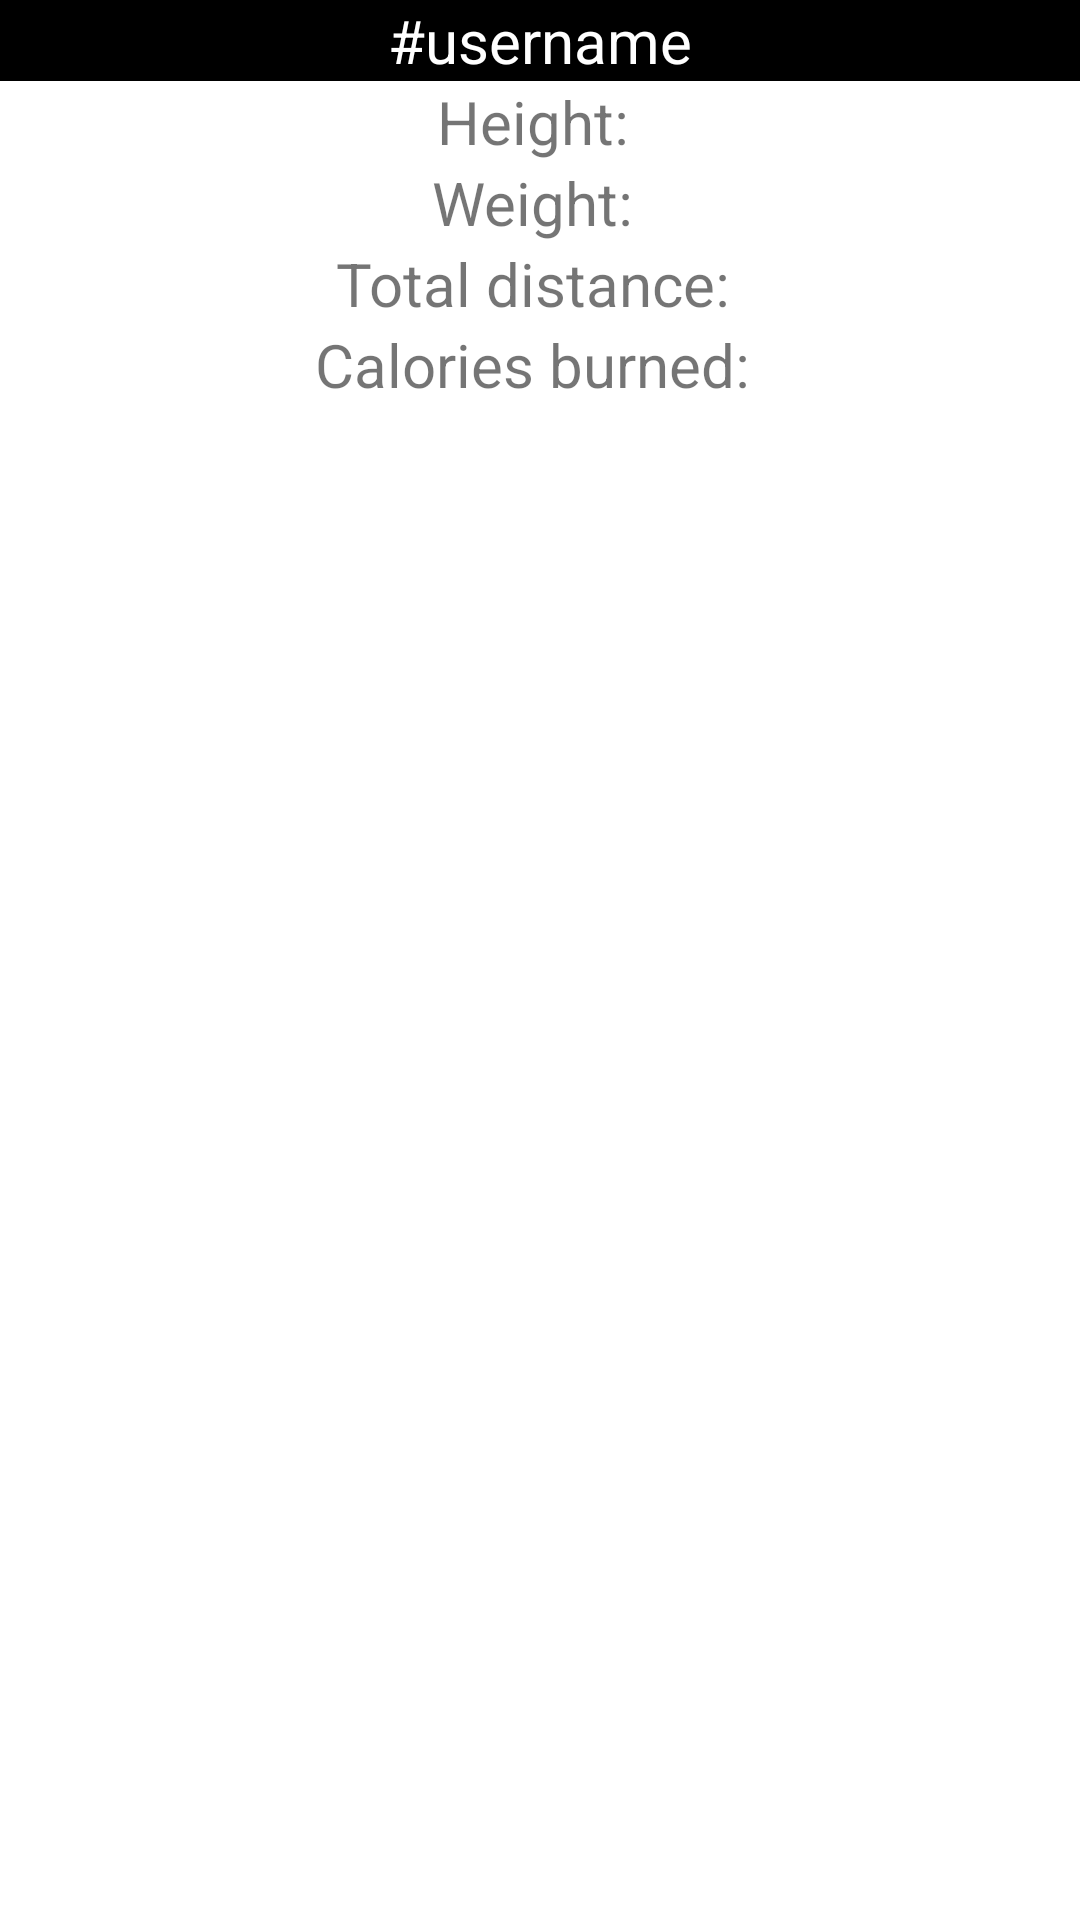

Here is an Android app screen rendered from its layout file. Give the layout XML and the strings, colors and styles it references.
<!-- AndroidManifest.xml: application theme Theme.GPSTrackingApp -->
<!-- res/layout/activity_profile.xml -->
<?xml version="1.0" encoding="utf-8"?>
<LinearLayout
    xmlns:android="http://schemas.android.com/apk/res/android"
    xmlns:tools="http://schemas.android.com/tools"
    xmlns:app="http://schemas.android.com/apk/res-auto"
    android:layout_width="match_parent"
    android:layout_height="match_parent"
    android:orientation="vertical"
    tools:context=".ProfileActivity">

  <LinearLayout
      android:layout_width="match_parent"
      android:layout_height="wrap_content"
      android:orientation="vertical"
      android:gravity="left"
      android:background="@color/black">

    <TextView
        android:id="@+id/usernameId"
        android:gravity="center"
        android:layout_width="match_parent"
        android:layout_height="wrap_content"
        android:text="#username"
        android:textColor="@color/white"
        android:textSize="20sp"/>

  </LinearLayout>

  <LinearLayout
      android:layout_width="match_parent"
      android:layout_height="wrap_content"
      android:orientation="vertical"
      android:gravity="left">

    <TextView
        android:id="@+id/tvHeight"
        android:gravity="center"
        android:layout_width="match_parent"
        android:layout_height="wrap_content"
        android:text="Height: "
        android:textSize="20sp"/>

    <TextView
        android:id="@+id/tvWeight"
        android:gravity="center"
        android:layout_width="match_parent"
        android:layout_height="wrap_content"
        android:text="Weight: "
        android:textSize="20sp"/>

    <TextView
        android:id="@+id/tvDistance"
        android:gravity="center"
        android:layout_width="match_parent"
        android:layout_height="wrap_content"
        android:text="Total distance: "
        android:textSize="20sp"/>
    <TextView
        android:id="@+id/tvCalories"
        android:gravity="center"
        android:layout_width="match_parent"
        android:layout_height="wrap_content"
        android:text="Calories burned: "
        android:textSize="20sp"/>

  </LinearLayout>

  </LinearLayout>
<!-- resources referenced by this layout -->
<resources>
  <style name="Theme.GPSTrackingApp" parent="Theme.MaterialComponents.DayNight.NoActionBar">
          
          <item name="colorPrimary">#000000</item>
          <item name="colorPrimaryVariant">#000000</item>
          <item name="colorOnPrimary">@color/white</item>
          
          <item name="colorSecondary">@color/teal_200</item>
          <item name="colorSecondaryVariant">@color/teal_700</item>
          <item name="colorOnSecondary">@color/black</item>
          
          <item name="android:statusBarColor" tools:targetApi="l">?attr/colorPrimaryVariant</item>
          
      </style>
  <!-- not gathered from this repository: default colours our renderer supplied (Android Studio template values) -->
  <color name="teal_200">#FF03DAC5</color>
  <color name="teal_700">#FF018786</color>
  <color name="black">#FF000000</color>
  <color name="white">#FFFFFFFF</color>
</resources>
